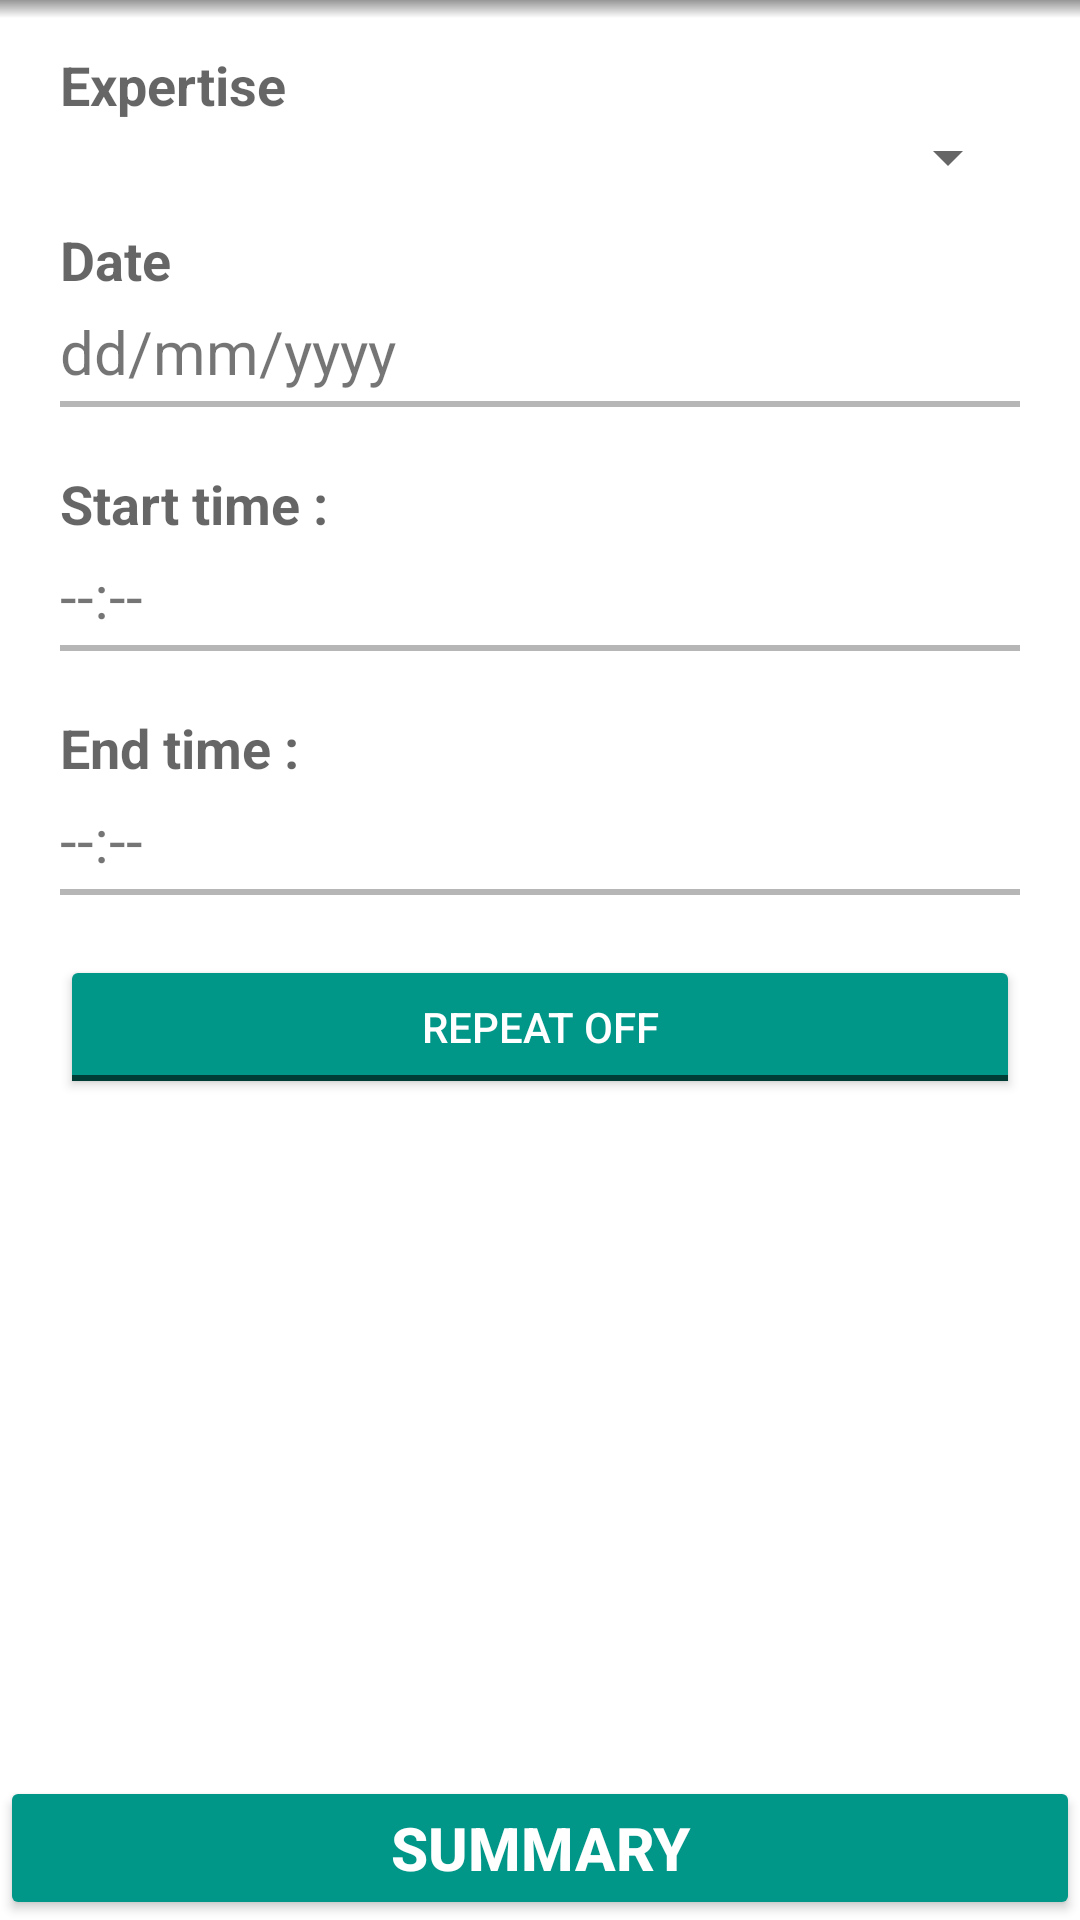

Layout XML and referenced resources for this Android screen:
<!-- AndroidManifest.xml: application theme MyMaterialTheme -->
<!-- res/layout/fragment_nuova_disponibilita.xml -->
<RelativeLayout xmlns:android="http://schemas.android.com/apk/res/android"
    xmlns:tools="http://schemas.android.com/tools"
    xmlns:app="http://schemas.android.com/apk/res-auto"
    android:layout_width="match_parent"
    android:layout_height="match_parent"
    android:orientation="vertical"
    tools:context="it.uniba.di.sss1415.app_consulenze.fragment.RichiesteFragment">
    <View
        android:id="@+id/shadow"
        android:layout_width="fill_parent"
        android:layout_height="6dip"
        android:elevation="10dp"
        app:borderWidth="0dp"
        android:background="@drawable/drop_shadow"
        android:layout_below="@+id/sep"
        />

    <LinearLayout
        android:layout_width="fill_parent"
        android:layout_height="fill_parent"
        android:orientation="vertical">


    <ScrollView xmlns:android="http://schemas.android.com/apk/res/android"
        xmlns:tools="http://schemas.android.com/tools"
        android:id="@+id/fragment_nuova_disponibilita_layout"
        android:layout_width="fill_parent"
        android:layout_height="fill_parent"
        android:fillViewport="true"
        android:layout_weight="1"
        tools:context="it.uniba.di.sss1415.app_consulenze.nuovaDisponibilitaFragment">

        
        <LinearLayout
            xmlns:android="http://schemas.android.com/apk/res/android"
            android:layout_width="fill_parent"
            android:layout_height="wrap_content"
            android:orientation="vertical"
            android:paddingLeft="20dp"
            android:paddingRight="20dp"
            android:paddingTop="@dimen/activity_vertical_margin"
            android:paddingBottom="@dimen/activity_vertical_margin"
            >

            <TextView
                android:layout_width="wrap_content"
                android:layout_height="wrap_content"
                android:textAppearance="?android:attr/textAppearanceMedium"
                android:text="@string/specialtiesLabel_textView"
                android:layout_alignParentTop="true"
                android:layout_alignParentStart="true"
                android:id="@+id/specialties_label"
                android:textStyle="bold"/>

            <Spinner
                android:layout_width="fill_parent"
                android:layout_height="wrap_content"
                android:id="@+id/specialtiesSpinner"
                android:layout_below="@+id/specialties_label"
                android:layout_alignParentStart="true"
                android:layout_marginBottom="10dp"/>

            <TextView
                android:layout_width="fill_parent"
                android:layout_height="wrap_content"
                android:textAppearance="?android:attr/textAppearanceMedium"
                android:text="@string/date"
                android:id="@+id/DateTextView"
                android:textStyle="bold"

                />


            <TextView
                android:layout_width="fill_parent"
                android:layout_height="30dp"
                android:layout_marginTop="@dimen/et_marginTop"
                android:inputType="date"
                android:ems="10"
                android:id="@+id/dateEditText"
                android:text="dd/mm/yyyy"
                android:singleLine="true"
                android:textSize="20dp"
                />

            <View
                android:layout_width="fill_parent"
                android:layout_height="2dp"
                android:visibility="visible"
                android:background="@color/divider"
                android:layout_marginBottom="@dimen/et_marginBottom"
                />

            <TextView
                android:layout_width="wrap_content"
                android:layout_height="wrap_content"
                android:textAppearance="?android:attr/textAppearanceMedium"
                android:text="@string/startTime"
                android:id="@+id/oraInizioTextView"
                android:textStyle="bold"/>


            <TextView
                android:layout_width="fill_parent"
                android:layout_height="30dp"
                android:layout_marginTop="@dimen/et_marginTop"
                android:inputType="date"
                android:ems="10"
                android:id="@+id/oraInizioEditText"
                android:text="@string/new_request_default_time"
                android:singleLine="true"
                android:textSize="20dp"
                />

            <View
                android:layout_width="fill_parent"
                android:layout_height="2dp"
                android:visibility="visible"
                android:background="@color/divider"
                android:layout_marginBottom="@dimen/et_marginBottom"
                />

            <TextView
                android:layout_width="wrap_content"
                android:layout_height="wrap_content"
                android:textAppearance="?android:attr/textAppearanceMedium"
                android:text="@string/endTime"
                android:id="@+id/oraFIneTextView"
                android:textStyle="bold"
                />

            <TextView
                android:layout_width="fill_parent"
                android:layout_height="30dp"
                android:layout_marginTop="@dimen/et_marginTop"
                android:inputType="date"
                android:ems="10"
                android:id="@+id/oraFineEditText"
                android:text="@string/new_request_default_time"
                android:singleLine="true"
                android:textSize="20dp"
                />

            <View
                android:layout_width="fill_parent"
                android:layout_height="2dp"
                android:visibility="visible"
                android:background="@color/divider"
                android:layout_marginBottom="@dimen/et_marginBottom"
                />

            <ToggleButton
                android:layout_width="fill_parent"
                android:layout_height="wrap_content"
                android:text="New ToggleButton"
                android:id="@+id/RepToggleButton"
                android:textOff="@string/recurrenceOff"
                android:textOn="@string/recurrenceOn"
                android:textColor="@color/whiteText" />

            <LinearLayout
                android:orientation="vertical"
                android:layout_width="match_parent"
                android:layout_height="wrap_content"
                android:visibility="gone"
                android:id="@+id/repLinearLayout">

                <RadioGroup
                    android:layout_width="fill_parent"
                    android:layout_height="fill_parent"
                    android:id="@+id/repRG">

                    <RadioButton
                        android:layout_width="wrap_content"
                        android:layout_height="wrap_content"
                        android:text="@string/everyWeek"
                        android:id="@+id/radioButton" />

                    <RadioButton
                        android:layout_width="wrap_content"
                        android:layout_height="wrap_content"
                        android:text="@string/everyTwoWeek"
                        android:id="@+id/radioButton2" />
                </RadioGroup>

                <TextView
                    android:layout_width="wrap_content"
                    android:layout_height="wrap_content"
                    android:textAppearance="?android:attr/textAppearanceMedium"
                    android:text="@string/until"
                    android:textStyle="bold"
                    android:id="@+id/dataEndTextView"
                    android:layout_marginTop="10dp"/>

                <TextView
                    android:layout_width="fill_parent"
                    android:layout_height="30dp"
                    android:layout_marginTop="@dimen/et_marginTop"
                    android:inputType="date"
                    android:ems="10"
                    android:id="@+id/dataEndEditText"
                    android:text="dd/mm/yyyy"
                    android:singleLine="true"
                    android:textSize="20dp"
                    />

                <View
                    android:layout_width="fill_parent"
                    android:layout_height="2dp"
                    android:visibility="visible"
                    android:background="@color/divider"
                    android:layout_marginBottom="@dimen/et_marginBottom"
                    />
            </LinearLayout>


        </LinearLayout>
    </ScrollView>

        <Button
            android:layout_width="match_parent" android:layout_height="wrap_content"
            android:textStyle="bold"
            android:textSize="@dimen/login_link_text_size"
            android:textColor="@color/whiteText"
            android:text="@string/new_request_summary_button"
            android:id="@+id/RiepilogoButton"
            android:singleLine="true" />

    </LinearLayout>
</RelativeLayout>
<!-- resources referenced by this layout -->
<resources>
  <color name="divider">#B6B6B6</color>
  <color name="whiteText">#FFFFFF</color>
  <dimen name="activity_vertical_margin">16dp</dimen>
  <dimen name="et_marginBottom">20dip</dimen>
  <dimen name="et_marginTop">5dip</dimen>
  <dimen name="login_link_text_size">20dp</dimen>
  <!-- drawable drop_shadow (drawable) -->
  <?xml version="1.0" encoding="utf-8"?>
  <shape  xmlns:android="http://schemas.android.com/apk/res/android">
      <gradient
      android:endColor="@color/grey"
      android:startColor="@color/transparent"
      android:angle="90"/>
  </shape>
  <string name="date">Date</string>
  <string name="endTime">End time :</string>
  <string name="everyTwoWeek">Every two weeks.</string>
  <string name="everyWeek">Every week.</string>
  <string name="new_request_default_time">--:--</string>
  <string name="new_request_summary_button">Summary</string>
  <string name="recurrenceOff">Repeat OFF</string>
  <string name="recurrenceOn">Repeat ON</string>
  <string name="specialtiesLabel_textView">Expertise</string>
  <string name="startTime">Start time :</string>
  <string name="until">Until :</string>
  <style name="MyMaterialTheme" parent="MyMaterialTheme.Base">
  
      </style>
  <color name="grey">#969696</color>
  <color name="transparent">#20FFFFFF</color>
  <style name="MyMaterialTheme.Base" parent="Theme.AppCompat.Light.DarkActionBar">
          <item name="windowNoTitle">true</item>
          <item name="windowActionBar">false</item>
          <item name="colorPrimary">@color/colorPrimary</item>
          <item name="colorPrimaryDark">@color/colorPrimaryDark</item>
          <item name="colorAccent">@color/colorAccent</item>
          <item name="android:textColorPrimary">@color/textColorPrimary</item>
          <item name="android:windowBackground">@color/windowBackground</item>
      </style>
  <color name="colorPrimary">#009688</color>
  <color name="colorPrimaryDark">#00796B</color>
  <color name="colorAccent">#FF9800</color>
  <color name="textColorPrimary">#212121</color>
  <color name="windowBackground">#FFFFFF</color>
</resources>
